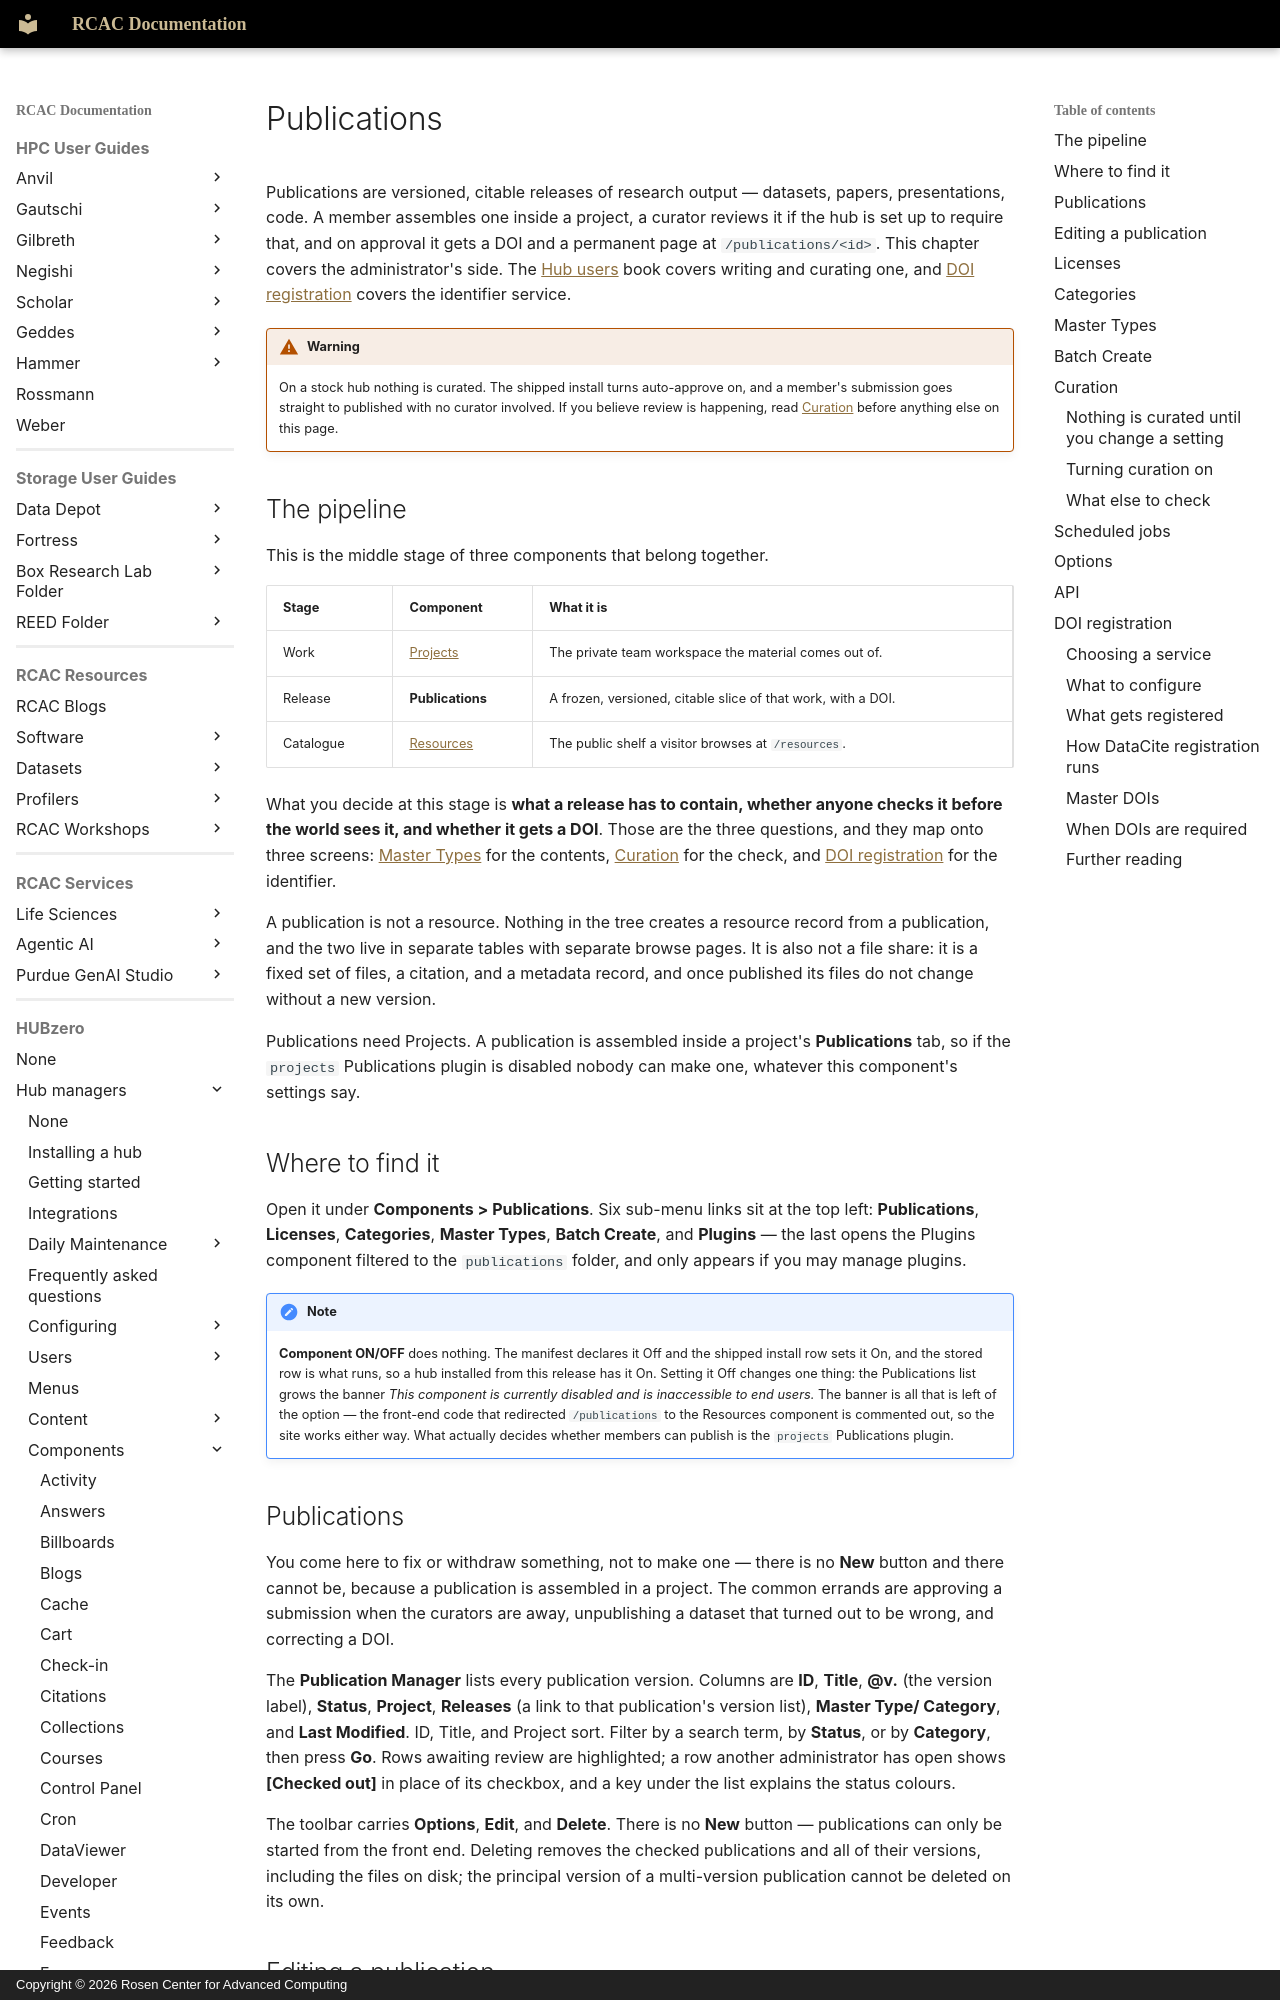

repository: PurdueRCAC/RCAC-Docs · page: hubzero/managers/components/publications/index.html · generator: mkdocs · copyright: Copyright © 2026 Rosen Center for Advanced Computing

---
tags:
- HUBzero
render_macros: false
hubzero:
  upstream: docs/managers/09-components/27-publications.md
  commit: 9c1a8c678002bdfb41860f90915a3589ab60339e
  status: rewritten
  reviewed-against: 2.4-main @ 009ec973b7
  reviewed: '2026-09-10'
  source: https://help.hubzero.org/documentation/240/managers/components/publications
---

# Publications

Publications are versioned, citable releases of research output — datasets,
papers, presentations, code. A member assembles one inside a project, a
curator reviews it if the hub is set up to require that, and on approval it
gets a DOI and a permanent page at `/publications/<id>`. This chapter covers the administrator's side. The
[Hub users](../../users/publications.md) book covers writing and
curating one, and [DOI registration](#doi-registration) covers the identifier
service.

!!! warning
    On a stock hub nothing is curated. The shipped install turns
    auto-approve on, and a member's submission goes straight to published with
    no curator involved. If you believe review is happening, read
    [Curation](#curation) before anything else on this page.

## The pipeline

This is the middle stage of three components that belong together.

| Stage | Component | What it is |
|---|---|---|
| Work | [Projects](projects.md) | The private team workspace the material comes out of. |
| Release | **Publications** | A frozen, versioned, citable slice of that work, with a DOI. |
| Catalogue | [Resources](resources.md) | The public shelf a visitor browses at `/resources`. |

What you decide at this stage is **what a release has to contain, whether
anyone checks it before the world sees it, and whether it gets a DOI**. Those
are the three questions, and they map onto three screens: [Master
Types](#master-types) for the contents, [Curation](#curation) for the check,
and [DOI registration](#doi-registration) for the identifier.

A publication is not a resource. Nothing in the tree creates a resource
record from a publication, and the two live in separate tables with separate
browse pages. It is also not a file share: it is a fixed set of files, a
citation, and a metadata record, and once published its files do not change
without a new version.

Publications need Projects. A publication is assembled inside a project's
**Publications** tab, so if the `projects` Publications plugin is disabled
nobody can make one, whatever this component's settings say.

## Where to find it

Open it under **Components > Publications**. Six sub-menu links sit at the
top left: **Publications**, **Licenses**, **Categories**, **Master Types**,
**Batch Create**, and **Plugins** — the last opens the Plugins component
filtered to the `publications` folder, and only appears if you may manage
plugins.

!!! note
    **Component ON/OFF** does nothing. The manifest declares it Off
    and the shipped install row sets it On, and the stored row is what runs, so
    a hub installed from this release has it On. Setting it Off changes one
    thing: the Publications list grows the banner *This component is currently
    disabled and is inaccessible to end users.* The banner is all that is left
    of the option — the front-end code that redirected `/publications` to the
    Resources component is commented out, so the site works either way. What
    actually decides whether members can publish is the `projects`
    Publications plugin.
